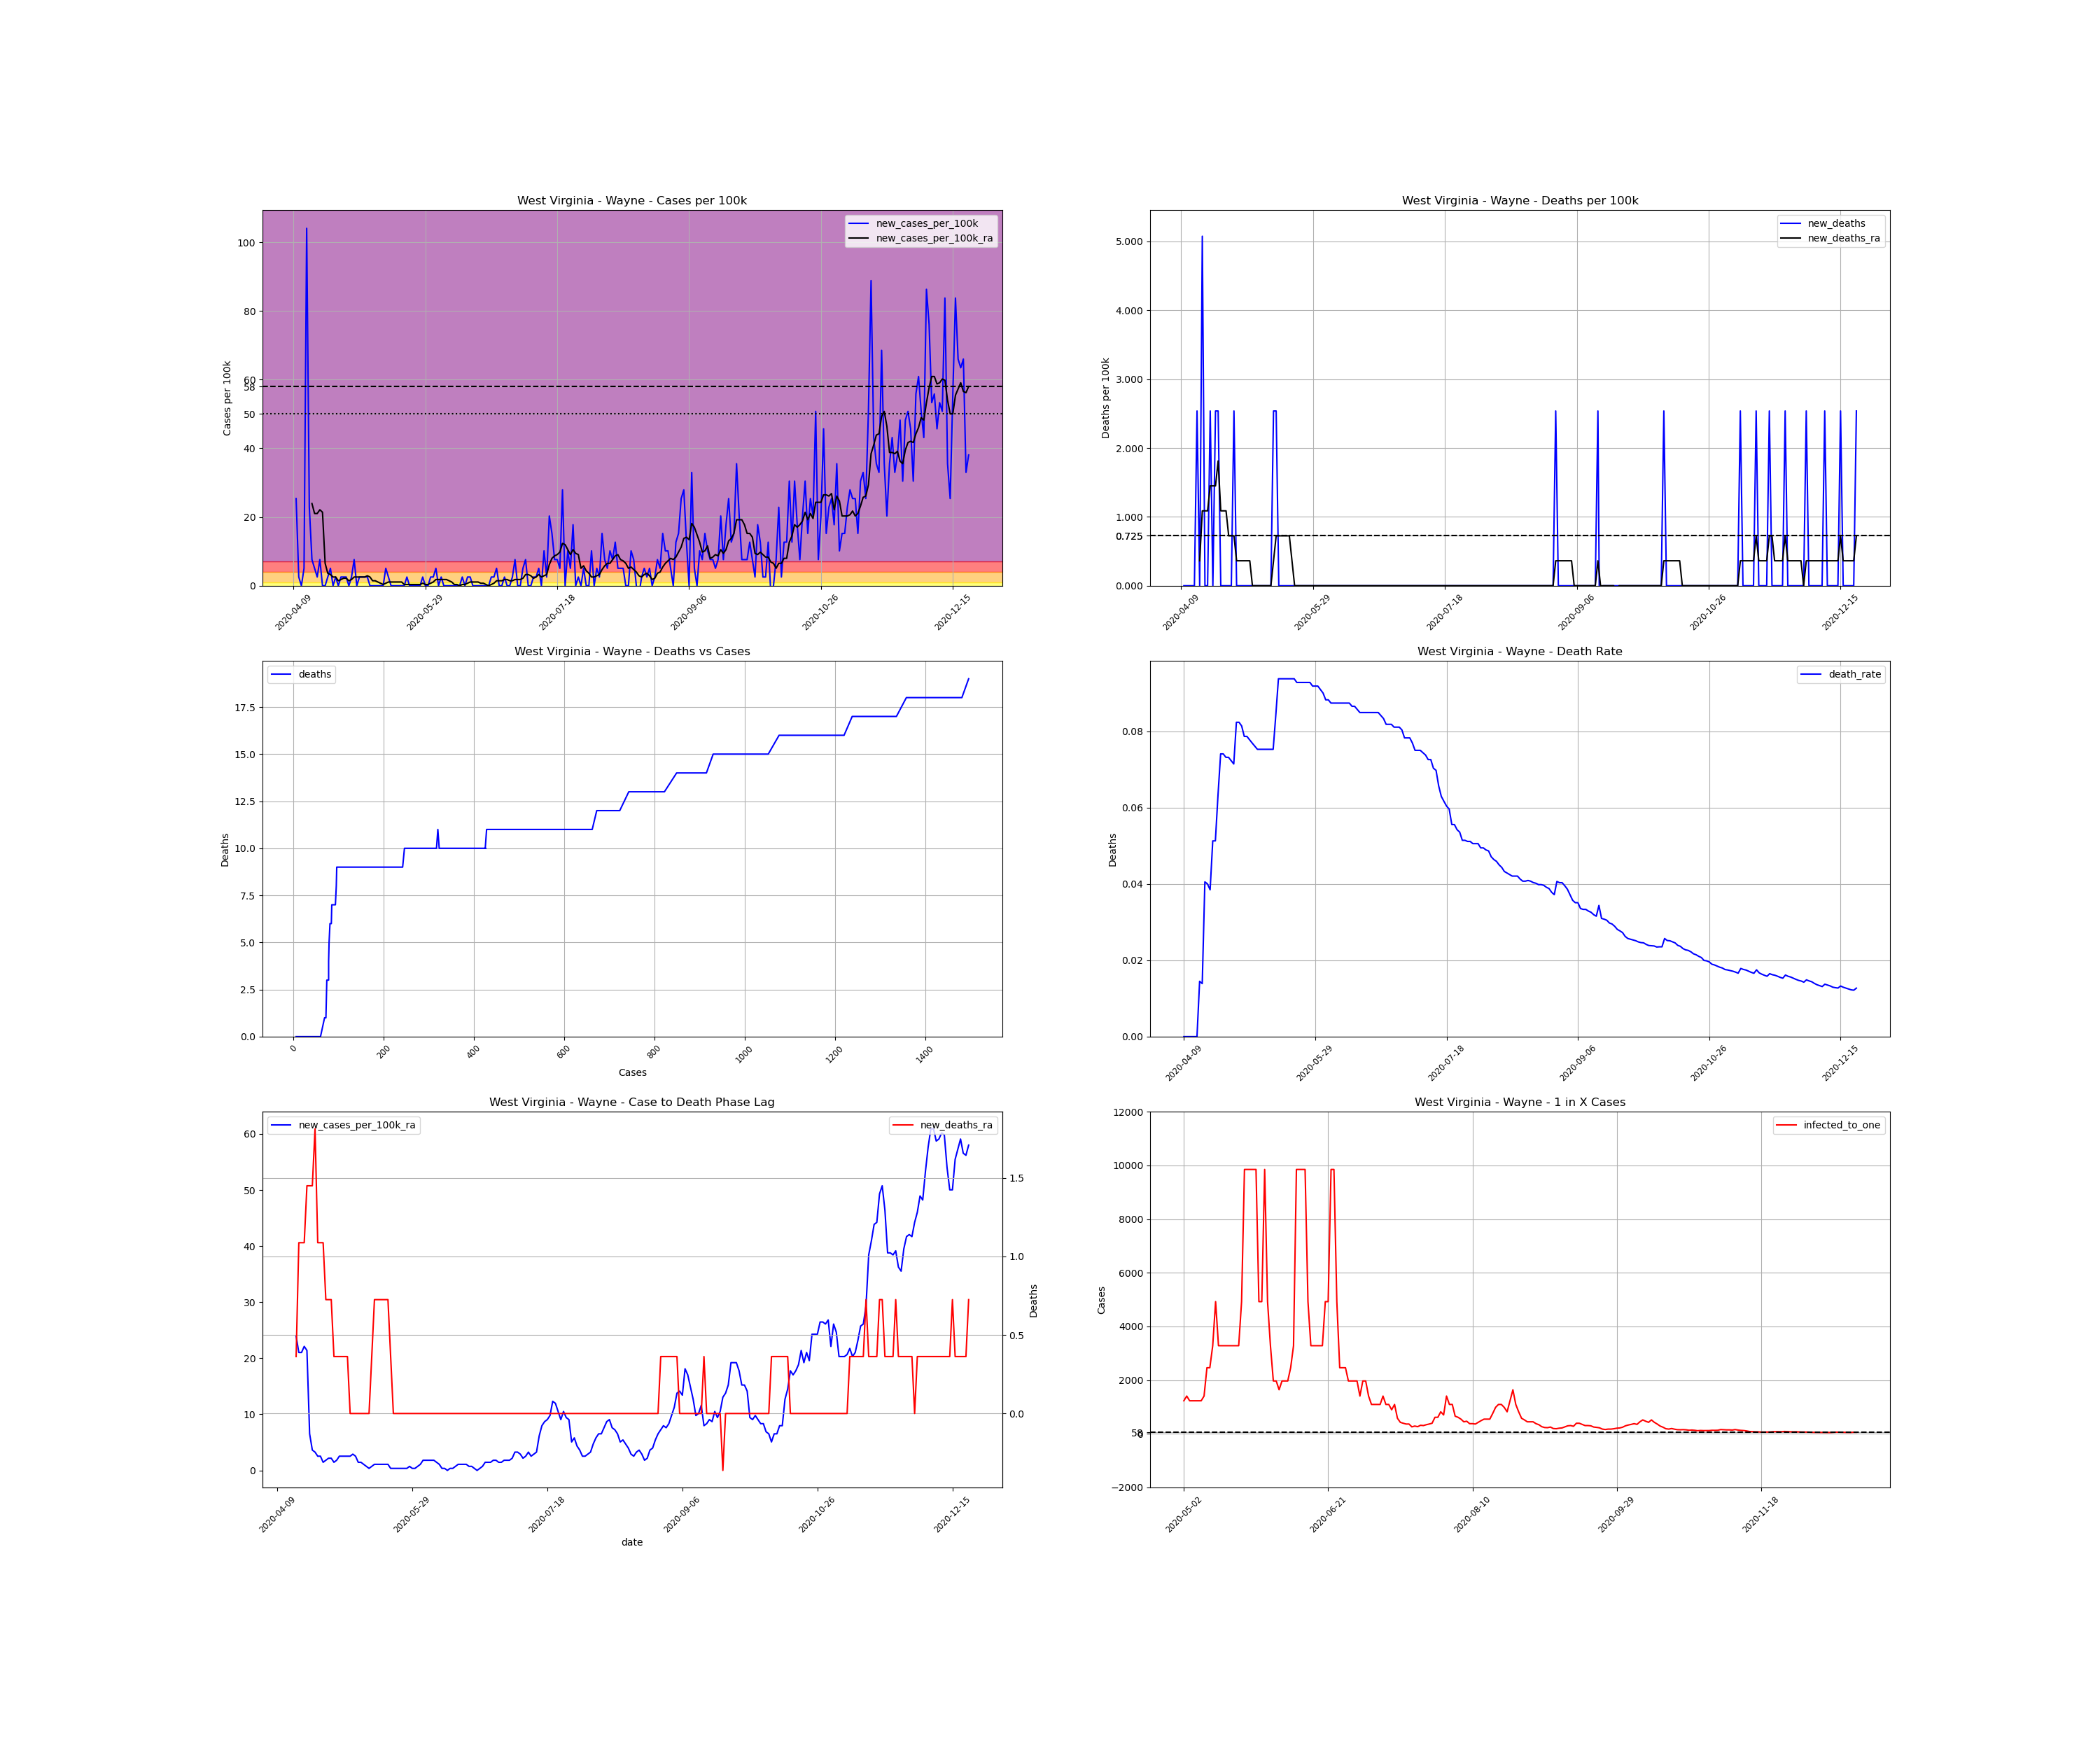

The table this chart was drawn from, first rows:
, date, county, state, fips, cases, deaths, COUNTY, STNAME, CTYNAME, POPESTIMATE2019, cases_per_100k, deaths_per_100k, death_rate, new_cases, new_cases_per_100k, new_deaths, new_cases_per_100k_ra, new_deaths_ra, active_cases, infected_to_one
701232, 2020-04-09, Wayne, West Virginia, 54099, 6, 0.0, 99, West Virginia, Wayne, 39402, 15.23, 0.0, 0.0, , , , , , , 
701233, 2020-04-10, Wayne, West Virginia, 54099, 16, 0.0, 99, West Virginia, Wayne, 39402, 40.61, 0.0, 0.0, 10.0, 25.38, 0.0, , , , 
701234, 2020-04-11, Wayne, West Virginia, 54099, 17, 0.0, 99, West Virginia, Wayne, 39402, 43.15, 0.0, 0.0, 1.0, 2.538, 0.0, , , , 
701235, 2020-04-12, Wayne, West Virginia, 54099, 17, 0.0, 99, West Virginia, Wayne, 39402, 43.15, 0.0, 0.0, 0.0, 0.0, 0.0, , , , 
701236, 2020-04-13, Wayne, West Virginia, 54099, 19, 0.0, 99, West Virginia, Wayne, 39402, 48.22, 0.0, 0.0, 2.0, 5.076, 0.0, , , , 
701237, 2020-04-14, Wayne, West Virginia, 54099, 60, 0.0, 99, West Virginia, Wayne, 39402, 152.3, 0.0, 0.0, 41.0, 104.1, 0.0, , , , 
701238, 2020-04-15, Wayne, West Virginia, 54099, 69, 1.0, 99, West Virginia, Wayne, 39402, 175.1, 2.538, 0.01449, 9.0, 22.84, 2.538, , , , 
701239, 2020-04-16, Wayne, West Virginia, 54099, 72, 1.0, 99, West Virginia, Wayne, 39402, 182.7, 2.538, 0.01389, 3.0, 7.614, 0.0, 23.93, 0.3626, , 
701240, 2020-04-17, Wayne, West Virginia, 54099, 74, 3.0, 99, West Virginia, Wayne, 39402, 187.8, 7.614, 0.04054, 2.0, 5.076, 5.076, 21.03, 1.088, 68.0, 144.9
701241, 2020-04-18, Wayne, West Virginia, 54099, 75, 3.0, 99, West Virginia, Wayne, 39402, 190.3, 7.614, 0.04, 1.0, 2.538, 0.0, 21.03, 1.088, 59.0, 167
701242, 2020-04-19, Wayne, West Virginia, 54099, 78, 3.0, 99, West Virginia, Wayne, 39402, 198, 7.614, 0.03846, 3.0, 7.614, 0.0, 22.12, 1.088, 61.0, 161.5
701243, 2020-04-20, Wayne, West Virginia, 54099, 78, 4.0, 99, West Virginia, Wayne, 39402, 198, 10.15, 0.05128, 0.0, 0.0, 2.538, 21.39, 1.45, 61.0, 161.5
701244, 2020-04-21, Wayne, West Virginia, 54099, 78, 4.0, 99, West Virginia, Wayne, 39402, 198, 10.15, 0.05128, 0.0, 0.0, 0.0, 6.526, 1.45, 59.0, 167
701245, 2020-04-22, Wayne, West Virginia, 54099, 79, 5.0, 99, West Virginia, Wayne, 39402, 200.5, 12.69, 0.06329, 1.0, 2.538, 2.538, 3.626, 1.45, 19.0, 518.4
701246, 2020-04-23, Wayne, West Virginia, 54099, 81, 6.0, 99, West Virginia, Wayne, 39402, 205.6, 15.23, 0.07407, 2.0, 5.076, 2.538, 3.263, 1.813, 12.0, 820.9
701247, 2020-04-24, Wayne, West Virginia, 54099, 81, 6.0, 99, West Virginia, Wayne, 39402, 205.6, 15.23, 0.07407, 0.0, 0.0, 0.0, 2.538, 1.088, 9.0, 1094
701248, 2020-04-25, Wayne, West Virginia, 54099, 82, 6.0, 99, West Virginia, Wayne, 39402, 208.1, 15.23, 0.07317, 1.0, 2.538, 0.0, 2.538, 1.088, 8.0, 1231
701249, 2020-04-26, Wayne, West Virginia, 54099, 82, 6.0, 99, West Virginia, Wayne, 39402, 208.1, 15.23, 0.07317, 0.0, 0.0, 0.0, 1.45, 1.088, 7.0, 1407
701250, 2020-04-27, Wayne, West Virginia, 54099, 83, 6.0, 99, West Virginia, Wayne, 39402, 210.6, 15.23, 0.07229, 1.0, 2.538, 0.0, 1.813, 0.7251, 5.0, 1970
701251, 2020-04-28, Wayne, West Virginia, 54099, 84, 6.0, 99, West Virginia, Wayne, 39402, 213.2, 15.23, 0.07143, 1.0, 2.538, 0.0, 2.175, 0.7251, 6.0, 1642
701252, 2020-04-29, Wayne, West Virginia, 54099, 85, 7.0, 99, West Virginia, Wayne, 39402, 215.7, 17.77, 0.08235, 1.0, 2.538, 2.538, 2.175, 0.7251, 7.0, 1407
701253, 2020-04-30, Wayne, West Virginia, 54099, 85, 7.0, 99, West Virginia, Wayne, 39402, 215.7, 17.77, 0.08235, 0.0, 0.0, 0.0, 1.45, 0.3626, 6.0, 1642
701254, 2020-05-01, Wayne, West Virginia, 54099, 86, 7.0, 99, West Virginia, Wayne, 39402, 218.3, 17.77, 0.0814, 1.0, 2.538, 0.0, 1.813, 0.3626, 5.0, 1970
701255, 2020-05-02, Wayne, West Virginia, 54099, 89, 7.0, 99, West Virginia, Wayne, 39402, 225.9, 17.77, 0.07865, 3.0, 7.614, 0.0, 2.538, 0.3626, 8.0, 1231
701256, 2020-05-03, Wayne, West Virginia, 54099, 89, 7.0, 99, West Virginia, Wayne, 39402, 225.9, 17.77, 0.07865, 0.0, 0.0, 0.0, 2.538, 0.3626, 7.0, 1407
701257, 2020-05-04, Wayne, West Virginia, 54099, 90, 7.0, 99, West Virginia, Wayne, 39402, 228.4, 17.77, 0.07778, 1.0, 2.538, 0.0, 2.538, 0.3626, 8.0, 1231
701258, 2020-05-05, Wayne, West Virginia, 54099, 91, 7.0, 99, West Virginia, Wayne, 39402, 231, 17.77, 0.07692, 1.0, 2.538, 0.0, 2.538, 0.3626, 8.0, 1231
701259, 2020-05-06, Wayne, West Virginia, 54099, 92, 7.0, 99, West Virginia, Wayne, 39402, 233.5, 17.77, 0.07609, 1.0, 2.538, 0.0, 2.538, 0.0, 8.0, 1231
701260, 2020-05-07, Wayne, West Virginia, 54099, 93, 7.0, 99, West Virginia, Wayne, 39402, 236, 17.77, 0.07527, 1.0, 2.538, 0.0, 2.901, 0.0, 8.0, 1231
701261, 2020-05-08, Wayne, West Virginia, 54099, 93, 7.0, 99, West Virginia, Wayne, 39402, 236, 17.77, 0.07527, 0.0, 0.0, 0.0, 2.538, 0.0, 8.0, 1231
701262, 2020-05-09, Wayne, West Virginia, 54099, 93, 7.0, 99, West Virginia, Wayne, 39402, 236, 17.77, 0.07527, 0.0, 0.0, 0.0, 1.45, 0.0, 7.0, 1407
701263, 2020-05-10, Wayne, West Virginia, 54099, 93, 7.0, 99, West Virginia, Wayne, 39402, 236, 17.77, 0.07527, 0.0, 0.0, 0.0, 1.45, 0.0, 4.0, 2463
701264, 2020-05-11, Wayne, West Virginia, 54099, 93, 7.0, 99, West Virginia, Wayne, 39402, 236, 17.77, 0.07527, 0.0, 0.0, 0.0, 1.088, 0.0, 4.0, 2463
701265, 2020-05-12, Wayne, West Virginia, 54099, 93, 7.0, 99, West Virginia, Wayne, 39402, 236, 17.77, 0.07527, 0.0, 0.0, 0.0, 0.7251, 0.0, 3.0, 3284
701266, 2020-05-13, Wayne, West Virginia, 54099, 93, 7.0, 99, West Virginia, Wayne, 39402, 236, 17.77, 0.07527, 0.0, 0.0, 0.0, 0.3626, 0.0, 2.0, 4925
701267, 2020-05-14, Wayne, West Virginia, 54099, 95, 8.0, 99, West Virginia, Wayne, 39402, 241.1, 20.3, 0.08421, 2.0, 5.076, 2.538, 0.7251, 0.3626, 3.0, 3284
701268, 2020-05-15, Wayne, West Virginia, 54099, 96, 9.0, 99, West Virginia, Wayne, 39402, 243.6, 22.84, 0.09375, 1.0, 2.538, 2.538, 1.088, 0.7251, 3.0, 3284
701269, 2020-05-16, Wayne, West Virginia, 54099, 96, 9.0, 99, West Virginia, Wayne, 39402, 243.6, 22.84, 0.09375, 0.0, 0.0, 0.0, 1.088, 0.7251, 3.0, 3284
701270, 2020-05-17, Wayne, West Virginia, 54099, 96, 9.0, 99, West Virginia, Wayne, 39402, 243.6, 22.84, 0.09375, 0.0, 0.0, 0.0, 1.088, 0.7251, 3.0, 3284
701271, 2020-05-18, Wayne, West Virginia, 54099, 96, 9.0, 99, West Virginia, Wayne, 39402, 243.6, 22.84, 0.09375, 0.0, 0.0, 0.0, 1.088, 0.7251, 3.0, 3284
701272, 2020-05-19, Wayne, West Virginia, 54099, 96, 9.0, 99, West Virginia, Wayne, 39402, 243.6, 22.84, 0.09375, 0.0, 0.0, 0.0, 1.088, 0.7251, 3.0, 3284
701273, 2020-05-20, Wayne, West Virginia, 54099, 96, 9.0, 99, West Virginia, Wayne, 39402, 243.6, 22.84, 0.09375, 0.0, 0.0, 0.0, 1.088, 0.7251, 3.0, 3284
701274, 2020-05-21, Wayne, West Virginia, 54099, 96, 9.0, 99, West Virginia, Wayne, 39402, 243.6, 22.84, 0.09375, 0.0, 0.0, 0.0, 0.3626, 0.3626, 3.0, 3284
701275, 2020-05-22, Wayne, West Virginia, 54099, 97, 9.0, 99, West Virginia, Wayne, 39402, 246.2, 22.84, 0.09278, 1.0, 2.538, 0.0, 0.3626, 0.0, 2.0, 4925
701276, 2020-05-23, Wayne, West Virginia, 54099, 97, 9.0, 99, West Virginia, Wayne, 39402, 246.2, 22.84, 0.09278, 0.0, 0.0, 0.0, 0.3626, 0.0, 1.0, 9850
701277, 2020-05-24, Wayne, West Virginia, 54099, 97, 9.0, 99, West Virginia, Wayne, 39402, 246.2, 22.84, 0.09278, 0.0, 0.0, 0.0, 0.3626, 0.0, 1.0, 9850
701278, 2020-05-25, Wayne, West Virginia, 54099, 97, 9.0, 99, West Virginia, Wayne, 39402, 246.2, 22.84, 0.09278, 0.0, 0.0, 0.0, 0.3626, 0.0, 1.0, 9850
701279, 2020-05-26, Wayne, West Virginia, 54099, 97, 9.0, 99, West Virginia, Wayne, 39402, 246.2, 22.84, 0.09278, 0.0, 0.0, 0.0, 0.3626, 0.0, 1.0, 9850
701280, 2020-05-27, Wayne, West Virginia, 54099, 97, 9.0, 99, West Virginia, Wayne, 39402, 246.2, 22.84, 0.09278, 0.0, 0.0, 0.0, 0.3626, 0.0, 1.0, 9850
701281, 2020-05-28, Wayne, West Virginia, 54099, 98, 9.0, 99, West Virginia, Wayne, 39402, 248.7, 22.84, 0.09184, 1.0, 2.538, 0.0, 0.7251, 0.0, 2.0, 4925
701282, 2020-05-29, Wayne, West Virginia, 54099, 98, 9.0, 99, West Virginia, Wayne, 39402, 248.7, 22.84, 0.09184, 0.0, 0.0, 0.0, 0.3626, 0.0, 2.0, 4925
701283, 2020-05-30, Wayne, West Virginia, 54099, 98, 9.0, 99, West Virginia, Wayne, 39402, 248.7, 22.84, 0.09184, 0.0, 0.0, 0.0, 0.3626, 0.0, 1.0, 9850
701284, 2020-05-31, Wayne, West Virginia, 54099, 99, 9.0, 99, West Virginia, Wayne, 39402, 251.3, 22.84, 0.09091, 1.0, 2.538, 0.0, 0.7251, 0.0, 2.0, 4925
701285, 2020-06-01, Wayne, West Virginia, 54099, 100, 9.0, 99, West Virginia, Wayne, 39402, 253.8, 22.84, 0.09, 1.0, 2.538, 0.0, 1.088, 0.0, 3.0, 3284
701286, 2020-06-02, Wayne, West Virginia, 54099, 102, 9.0, 99, West Virginia, Wayne, 39402, 258.9, 22.84, 0.08824, 2.0, 5.076, 0.0, 1.813, 0.0, 5.0, 1970
701287, 2020-06-03, Wayne, West Virginia, 54099, 102, 9.0, 99, West Virginia, Wayne, 39402, 258.9, 22.84, 0.08824, 0.0, 0.0, 0.0, 1.813, 0.0, 5.0, 1970
701288, 2020-06-04, Wayne, West Virginia, 54099, 103, 9.0, 99, West Virginia, Wayne, 39402, 261.4, 22.84, 0.08738, 1.0, 2.538, 0.0, 1.813, 0.0, 6.0, 1642
701289, 2020-06-05, Wayne, West Virginia, 54099, 103, 9.0, 99, West Virginia, Wayne, 39402, 261.4, 22.84, 0.08738, 0.0, 0.0, 0.0, 1.813, 0.0, 5.0, 1970
701290, 2020-06-06, Wayne, West Virginia, 54099, 103, 9.0, 99, West Virginia, Wayne, 39402, 261.4, 22.84, 0.08738, 0.0, 0.0, 0.0, 1.813, 0.0, 5.0, 1970
701291, 2020-06-07, Wayne, West Virginia, 54099, 103, 9.0, 99, West Virginia, Wayne, 39402, 261.4, 22.84, 0.08738, 0.0, 0.0, 0.0, 1.45, 0.0, 5.0, 1970
... 197 more rows
